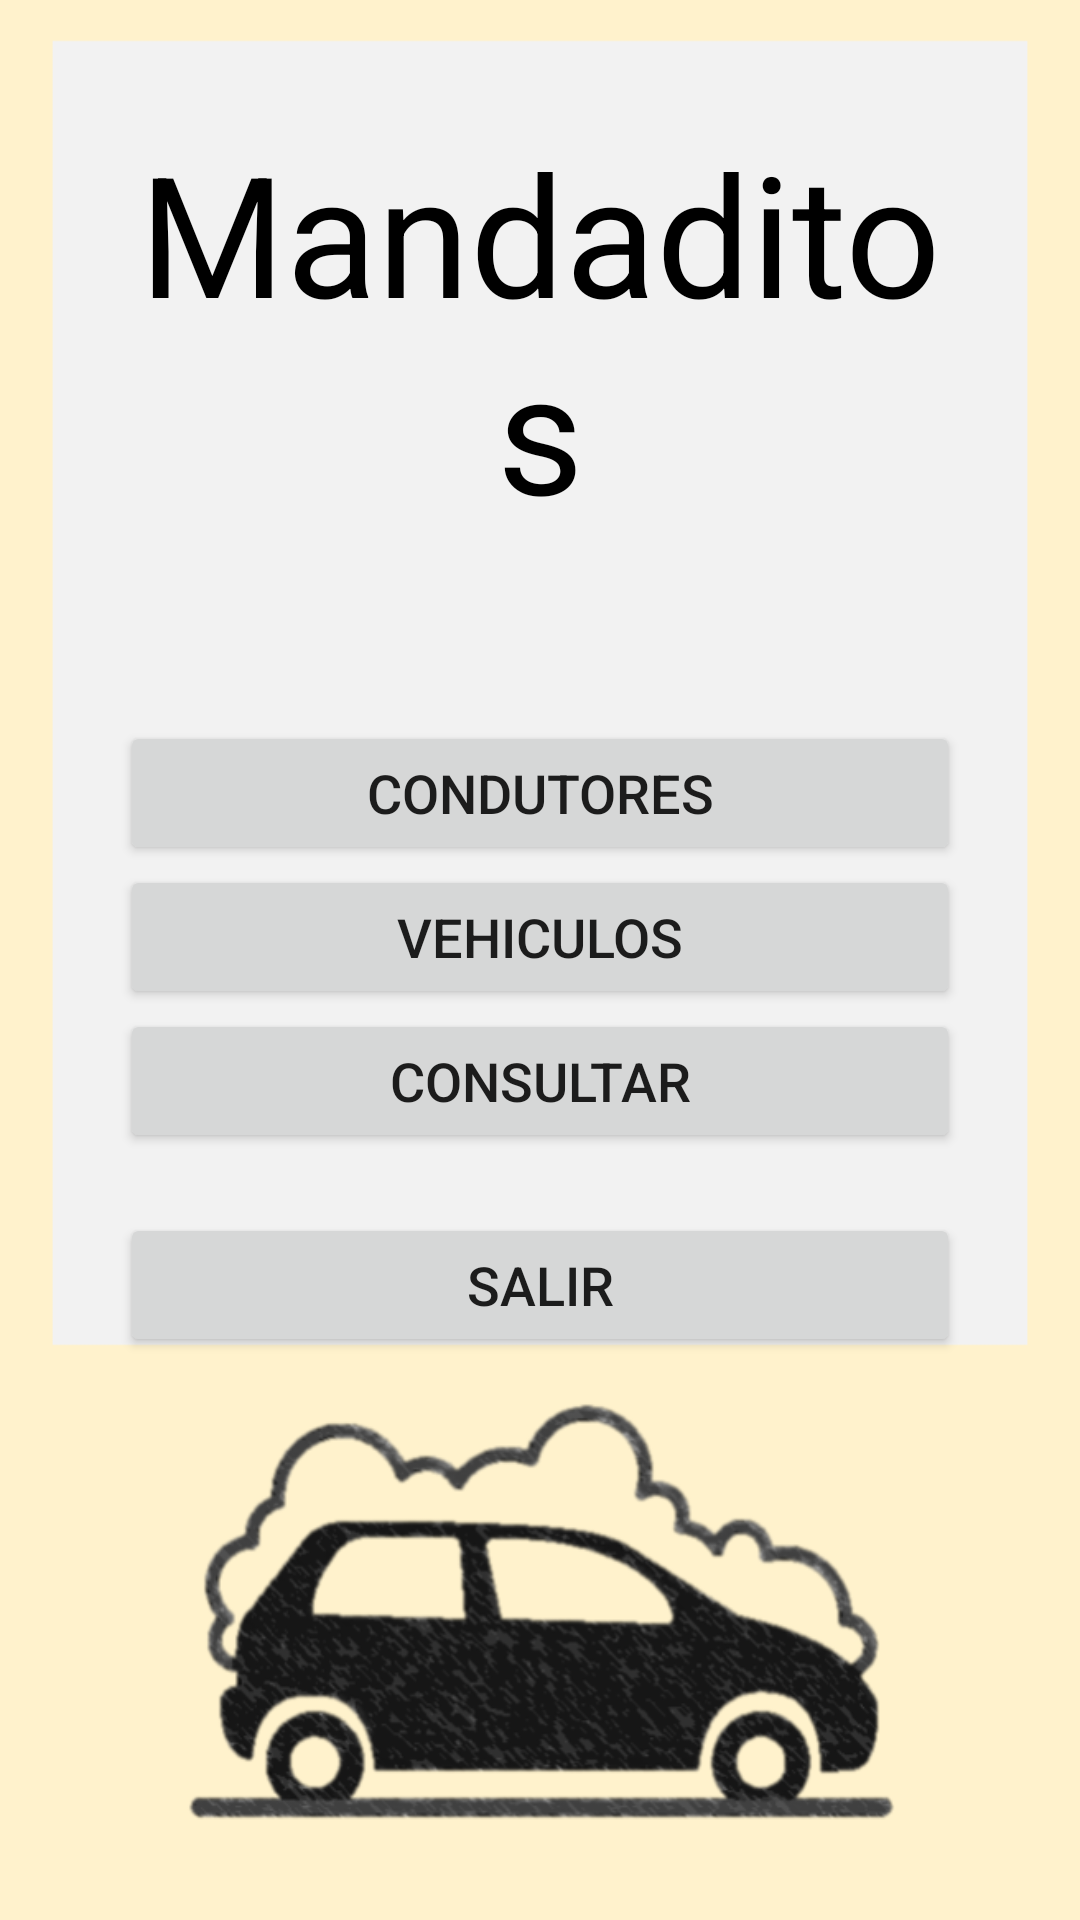

Layout XML and referenced resources for this Android screen:
<!-- AndroidManifest.xml: application theme Theme.LADM_U3_P1_BD -->
<!-- res/layout/activity_principal.xml -->
<?xml version="1.0" encoding="utf-8"?>
<LinearLayout xmlns:android="http://schemas.android.com/apk/res/android"
    xmlns:app="http://schemas.android.com/apk/res-auto"
    xmlns:tools="http://schemas.android.com/tools"
    android:layout_width="match_parent"
    android:layout_height="match_parent"
    android:orientation="vertical"
    android:padding="40dp"
    android:background="@drawable/fondocarro"
    tools:context=".Principal">

    <TextView
        android:layout_width="match_parent"
        android:layout_height="wrap_content"
        android:text="Mandaditos"
        android:textSize="56dp"
        android:textAlignment="center"
        android:layout_marginBottom="60dp"
        android:textColor="@color/black"
        />

    <Button
        android:id="@+id/btnConductor"
        android:layout_width="match_parent"
        android:layout_height="wrap_content"
        android:text="Condutores"
        android:textSize="18dp"
        android:textAlignment="center"
        />
    <Button
        android:id="@+id/btnVehiculo"
        android:layout_width="match_parent"
        android:layout_height="wrap_content"
        android:text="Vehiculos"
        android:textSize="18dp"
        android:textAlignment="center"
        />
    <Button
        android:id="@+id/btnConsulta"
        android:layout_width="match_parent"
        android:layout_height="wrap_content"
        android:text="Consultar"
        android:textSize="18dp"
        android:textAlignment="center"
        />
    <Button
        android:id="@+id/btnSalir"
        android:layout_width="match_parent"
        android:layout_height="wrap_content"
        android:text="Salir"
        android:layout_marginTop="20dp"
        android:textSize="18dp"
        android:textAlignment="center"
        />
</LinearLayout>
<!-- resources referenced by this layout -->
<resources>
  <!-- drawable fondocarro: png bitmap (drawable, 92788 bytes) -->
  <style name="Theme.LADM_U3_P1_BD" parent="Theme.MaterialComponents.DayNight.DarkActionBar">
          
          <item name="colorPrimary">@color/purple_500</item>
          <item name="colorPrimaryVariant">@color/purple_700</item>
          <item name="colorOnPrimary">@color/white</item>
          
          <item name="colorSecondary">@color/teal_200</item>
          <item name="colorSecondaryVariant">@color/teal_700</item>
          <item name="colorOnSecondary">@color/black</item>
          
          <item name="android:statusBarColor" tools:targetApi="l">?attr/colorPrimaryVariant</item>
          
      </style>
  <!-- not gathered from this repository: default colours our renderer supplied (Android Studio template values) -->
  <color name="purple_500">#FF6200EE</color>
  <color name="purple_700">#FF3700B3</color>
  <color name="teal_200">#FF03DAC5</color>
  <color name="teal_700">#FF018786</color>
  <color name="black">#FF000000</color>
  <color name="white">#FFFFFFFF</color>
</resources>
